Run: headless pygame with SDL's dummy video driver; simulated clock (each Clock.tick advances the game by its frame time, no real sleeping); random seed 0; keys injected as events and as key.get_pressed() state; no mouse input.
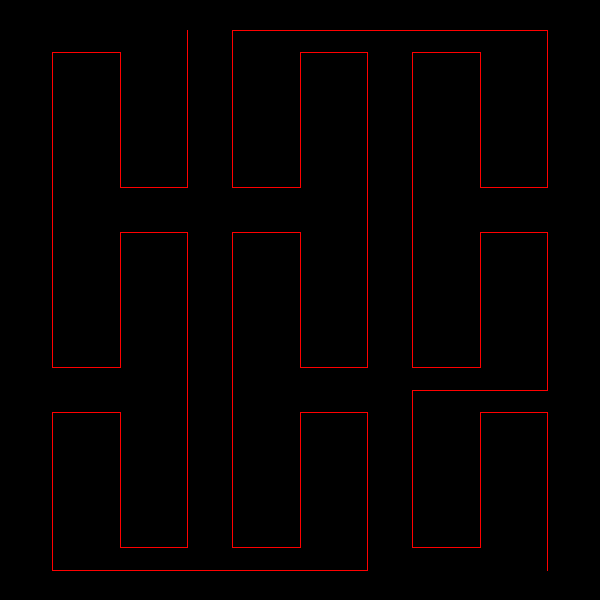
Frame 1 of 4 · flips 1–60 · no input
Frame 2 of 4 · flips 61–180 · tapped SPACE, RETURN · held RIGHT (→), D · screen unchanged from frame 1, image omitted
Frame 3 of 4 · flips 181–300 · held DOWN (↓), S · screen unchanged from frame 2, image omitted
Frame 4 of 4 · flips 301–420 · held LEFT (←), A, UP (↑), W · screen unchanged from frame 3, image omitted

The pygame program that drew these frames:

"""
 Sencillo ejemplo de Fractal de Peano

 """

import pygame
import random

# --- Globales ---
# Colores}
NEGRO = (0, 0, 0)
BLANCO = (255, 255, 255)
ROJO = (255,0,0)

###########################################################################
#      Función para hacer el Fractal
####################################################################3

def peano(pantalla,p_i,p_f,nivel,tipo):

    # Defino variables
    x,y = p_i
    x1,y1 = p_f

    largo = y1 - y
    margen = largo / 8
    largo_d = largo - (margen * 2)

    lineas = [ ]

    if (nivel == 1):
        # Termino el proceso recursivo
        if (tipo == 1):
            # Imprimo el patron1
            resultado =  [(x + margen , y + largo  ),(x + margen,y + margen),(x+margen+ largo_d/2,y + margen),
                                             (x+margen+ largo_d/2,y + margen + largo_d),(x+margen+ largo_d,y + margen+ largo_d),
                                              (x+margen+ largo_d,y )]
            print(resultado)
            return (resultado[0:len(resultado)] )
        else:
            # Imprimo el patron2
            resultado = [(x+margen+ largo_d,y + largo), (x+margen+ largo_d,y + margen), (x+margen+ largo_d/2,y + margen ),
                         (x+margen+ largo_d/2,y + margen + largo_d), (x + margen,y + margen + largo_d),(x + margen , y  ) ]
            print(resultado)
            return (resultado[0:len(resultado)])
    else:
        # Comienzo el proceso recursivo
        x,y =  p_i
        x1,y1 = p_f
        x1 = x + (largo/3)
        y1 = y + (largo/3)


        lineas = lineas + peano(pantalla,(x,y),(x1,y1),nivel-1,1)

        x,y =  p_i
        x1,y1 = p_f
        y1 = y + (largo/3) * 2
        y = y + (largo/3)
        x1 = x + (largo/3)



        lineas =  peano(pantalla,(x,y),(x1,y1),nivel-1,2) + lineas

        x,y =  p_i
        x1,y1 = p_f
        y1 = y + (largo/3) * 3
        y = y + (largo/3) *2
        x1 = x + (largo/3)



        lineas =  peano(pantalla,(x,y),(x1,y1),nivel-1,1) + lineas


        x,y =  p_i
        x1,y1 = p_f
        y1 = y + (largo/3) * 2
        y = y + (largo/3) *3
        x1 = x + (largo/3)
        x = x + (largo/3) * 2
        lineas =  peano(pantalla,(x,y),(x1,y1),nivel-1,2) + lineas

        x,y =  p_i
        x1,y1 = p_f
        y1 = y + (largo/3)
        y = y + (largo/3) *2
        x1 = x + (largo/3)
        x = x + (largo/3) * 2
        lineas =  peano(pantalla,(x,y),(x1,y1),nivel-1,1) + lineas

        x,y =  p_i
        x1,y1 = p_f
        y1 = y
        y = y + (largo/3)
        x1 = x + (largo/3)
        x = x + (largo/3) * 2
        lineas =  peano(pantalla,(x,y),(x1,y1),nivel-1,2) + lineas

        x,y =  p_i
        x1,y1 = p_f
        x1 = x + (largo/3)*3
        x= x + (largo/3)*2
        y1 = y + (largo/3)

        lineas = peano(pantalla,(x,y),(x1,y1),nivel-1,1) + lineas

        x,y =  p_i
        x1,y1 = p_f
        x1 = x + (largo/3)*3
        x= x + (largo/3)*2
        y1 = y + (largo/3) *2
        y = y + (largo/3)

        lineas = peano(pantalla,(x,y),(x1,y1),nivel-1,2) + lineas

        x,y =  p_i
        x1,y1 = p_f
        x1 = x + (largo/3)*3
        x= x + (largo/3)*2
        y1 = y + (largo/3) *3
        y = y + (largo/3) *2

        lineas = peano(pantalla,(x,y),(x1,y1),nivel-1,2) + lineas

    return (lineas[0:len(lineas)])


###################################################################################################
#                                                    Programa Principal
###################################################################################################

# Inicializamos Pygame
pygame.init()

# Inicializo los fuentes
font = pygame.font.SysFont('Comic_sans', 20, True, False)

# Creamos una pantalla de 800x600
pantalla = pygame.display.set_mode([600, 600])

# Creamos un título para la ventana
pygame.display.set_caption('Fractal de Peano')


hecho = False

lineas = []

# Dibujo el fractal
lineas =  peano(pantalla,(30,30),(570,570),2,1)
print(lineas)
pygame.draw.lines(pantalla,ROJO,False,lineas)
while not hecho:

    pygame.display.update()
    for evento in pygame.event.get():
        if evento.type == pygame.QUIT:
            hecho = True
